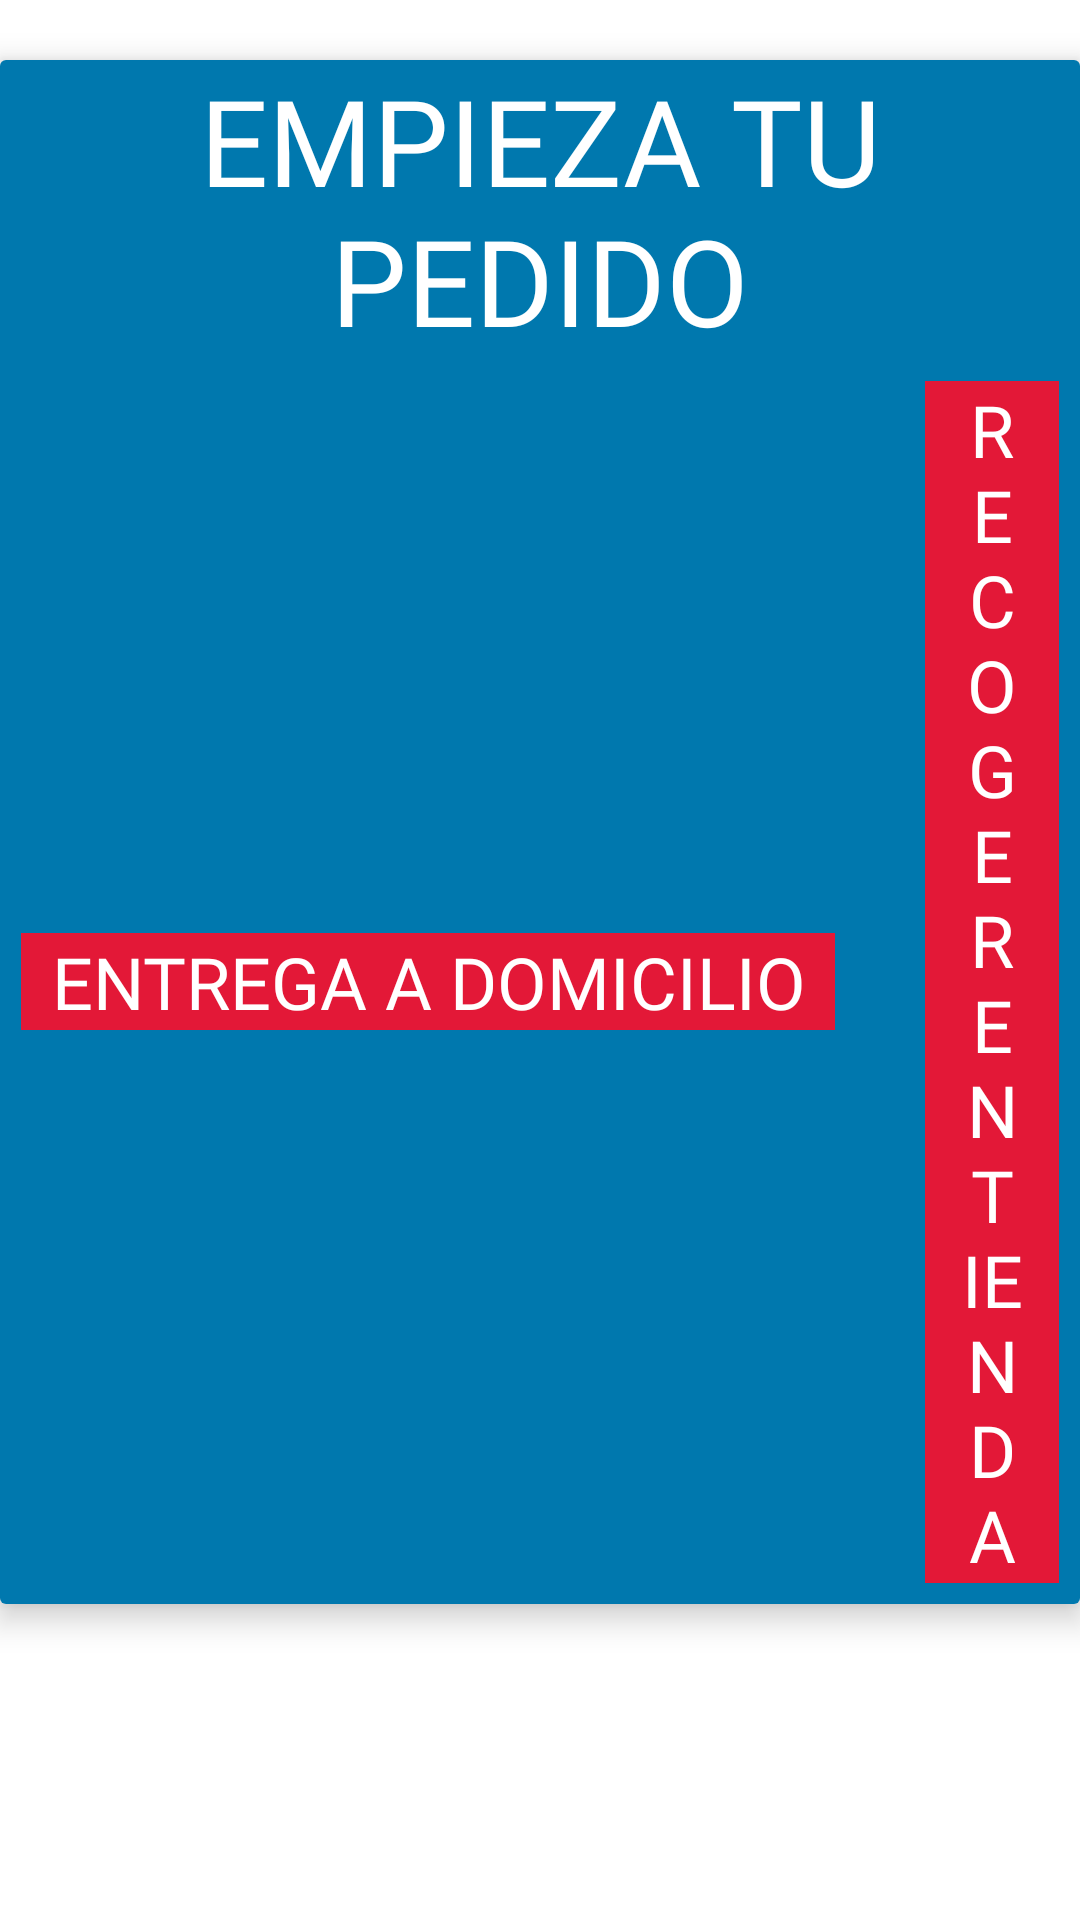

Reconstruct the res/layout file that produces this screen, plus the resources it refers to.
<!-- AndroidManifest.xml: application theme Theme.App_figma1 -->
<!-- res/layout/empiezatupedido.xml -->
<?xml version="1.0" encoding="utf-8"?>
<LinearLayout xmlns:android="http://schemas.android.com/apk/res/android"
    android:layout_width="match_parent"
    android:layout_height="match_parent"
    xmlns:app="http://schemas.android.com/apk/res-auto"
    android:orientation="vertical">
    <androidx.cardview.widget.CardView
        android:layout_width="match_parent"
        android:layout_height="wrap_content"
        android:layout_columnWeight="1"
        android:layout_rowWeight="1"
        app:cardElevation="6dp"
        android:layout_marginTop="20dp"
        android:layout_marginBottom="20dp"
        android:layout_gravity="center">
        <LinearLayout
            android:layout_width="match_parent"
            android:layout_height="wrap_content"
            android:orientation="vertical"
            android:background="@color/azulclaro">
            <TextView
                android:layout_width="match_parent"
                android:layout_height="wrap_content"
                android:text="EMPIEZA TU PEDIDO"
                android:textAppearance="@style/MenuLogin"
                android:textSize="40dp"
                android:gravity="center"/>
            <LinearLayout
                android:layout_width="match_parent"
                android:layout_height="wrap_content"
                android:orientation="horizontal"
                android:gravity="center"
                android:layout_margin="7dp">
                <TextView
                    android:id="@+id/entregados_button"
                    android:layout_width="wrap_content"
                    android:layout_height="wrap_content"
                    android:text="ENTREGA A DOMICILIO"
                    android:textAppearance="@style/t2"
                    android:background="@color/rojo"
                    android:textSize="24dp"
                    android:gravity="center"
                    android:paddingLeft="10dp"
                    android:paddingRight="10dp"/>
                <Space
                    android:layout_width="30dp"
                    android:layout_height="2dp"/>
                <TextView
                    android:id="@+id/recoger_button"
                    android:layout_width="wrap_content"
                    android:layout_height="wrap_content"
                    android:text="RECOGER EN TIENDA"
                    android:textAppearance="@style/t2"
                    android:background="@color/rojo"
                    android:textSize="24dp"
                    android:paddingLeft="10dp"
                    android:paddingRight="10dp"
                    android:gravity="center"/>

            </LinearLayout>
        </LinearLayout>
    </androidx.cardview.widget.CardView>

</LinearLayout>
<!-- resources referenced by this layout -->
<resources>
  <color name="azulclaro">#0078AE</color>
  <color name="rojo">#E31837</color>
  <style name="MenuLogin">
          <item name="android:textSize">24sp</item>
          <item name="android:textColor">#FFFFFF</item>
          <item name="android:fontFamily">@font/alumnisanssemibold</item>
      </style>
  <style name="t2">
          <item name="android:textColor">#FFFFFF</item>
          <item name="android:fontFamily">@font/alumnisanssemibold</item>
      </style>
  <style name="Theme.App_figma1" parent="Theme.MaterialComponents.DayNight.DarkActionBar">
          
          <item name="colorPrimary">@color/purple_500</item>
          <item name="colorPrimaryVariant">@color/purple_700</item>
          <item name="colorOnPrimary">@color/white</item>
          
          <item name="colorSecondary">@color/teal_200</item>
          <item name="colorSecondaryVariant">@color/teal_700</item>
          <item name="colorOnSecondary">@color/black</item>
          
          <item name="android:statusBarColor">?attr/colorPrimaryVariant</item>
          
      </style>
  <color name="purple_500">#FFFFFFFF</color>
  <color name="purple_700">#FF3700B3</color>
  <color name="white">#FFFFFFFF</color>
  <color name="teal_200">#FF03DAC5</color>
  <color name="teal_700">#FF018786</color>
  <color name="black">#FF000000</color>
</resources>
